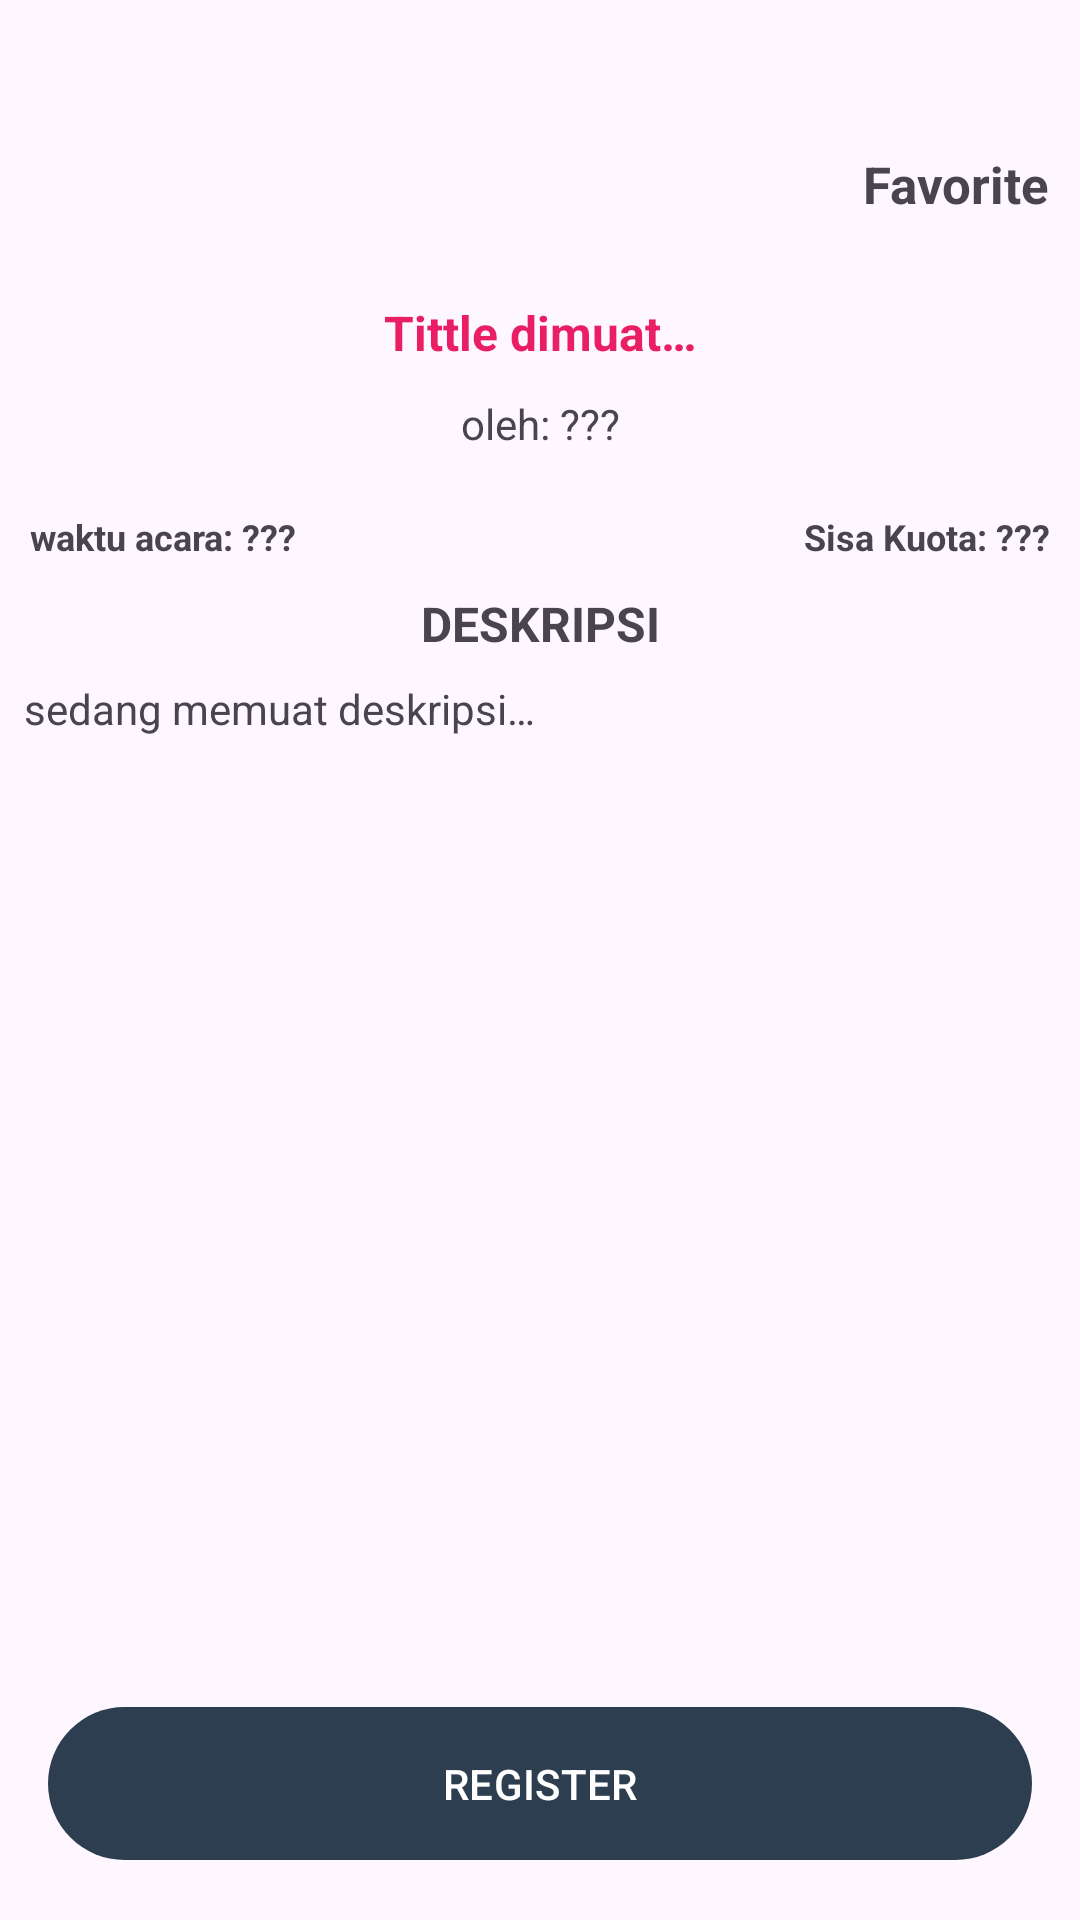

Here is an Android app screen rendered from its layout file. Give the layout XML and the strings, colors and styles it references.
<!-- AndroidManifest.xml: application theme Theme.MyDicodingEventApp -->
<!-- res/layout/activity_detail.xml -->
<?xml version="1.0" encoding="utf-8"?>
<androidx.coordinatorlayout.widget.CoordinatorLayout
    xmlns:android="http://schemas.android.com/apk/res/android"
    xmlns:tools="http://schemas.android.com/tools"
    xmlns:app="http://schemas.android.com/apk/res-auto"
    android:layout_width="match_parent"
    android:layout_height="match_parent">


    <androidx.core.widget.NestedScrollView
        android:id="@+id/nested_scroll_view"
        android:layout_width="match_parent"
        android:layout_height="match_parent"
        app:layout_behavior="@string/appbar_scrolling_view_behavior">

        <LinearLayout
            android:layout_width="match_parent"
            android:layout_height="match_parent"
            android:orientation="vertical">

            <ImageView
                android:id="@+id/headerImage"
                android:layout_width="match_parent"
                android:layout_height="wrap_content"
                android:adjustViewBounds="true"
                android:importantForAccessibility="no"
                android:src="@drawable/baseline_clear_24"
                tools:ignore="ImageContrastCheck" />

            <ImageView
                android:id="@+id/action_favorite"
                android:layout_width="85dp"
                android:layout_height="50dp"
                android:layout_gravity="end"
                android:clickable="true"
                android:contentDescription="@string/bookmark"
                android:focusable="true"
                android:src="@drawable/baseline_favorite_border_24"
                app:tint="@color/light_pink"
                tools:ignore="TouchTargetSizeCheck" />

            <TextView
                android:layout_width="wrap_content"
                android:layout_height="40dp"
                android:layout_gravity="right"
                android:paddingEnd="10dp"
                android:text="@string/Favorite"
                android:textSize="17sp"
                android:textStyle="bold"
                tools:ignore="RtlHardcoded,RtlSymmetry" />

            <TextView
                android:id="@+id/name"
                android:layout_width="match_parent"
                android:layout_height="wrap_content"
                android:layout_marginStart="10dp"
                android:layout_marginTop="10dp"
                android:layout_marginEnd="10dp"
                android:layout_marginBottom="10dp"
                android:gravity="center"
                android:maxLines="2"
                android:text="@string/title"
                android:textColor="#E91E63"
                android:textSize="16sp"
                android:textStyle="bold" />

            <TextView
                android:id="@+id/ownername"
                android:layout_width="match_parent"
                android:layout_height="wrap_content"
                android:gravity="center"
                android:text="@string/ownername" />

            <RelativeLayout
                android:layout_width="match_parent"
                android:layout_height="wrap_content"
                android:paddingTop="10dp">

                <TextView
                    android:id="@+id/sisaKuota"
                    android:layout_width="wrap_content"
                    android:layout_height="wrap_content"
                    android:layout_alignParentEnd="true"
                    android:layout_margin="10dp"
                    android:text="@string/kuota"
                    android:textSize="12sp"
                    android:textStyle="bold"
                    tools:ignore="RelativeOverlap,TextContrastCheck" />

                <TextView
                    android:id="@+id/beginTime"
                    android:layout_width="wrap_content"
                    android:layout_height="wrap_content"

                    android:layout_alignParentStart="true"
                    android:layout_margin="10dp"
                    android:text="@string/beginTime"
                    android:textSize="12sp"
                    android:textStyle="bold" />

            </RelativeLayout>

            <TextView
                android:layout_width="match_parent"
                android:layout_height="wrap_content"
                android:gravity="center"
                android:text="@string/deskripsi"
                android:textSize="16sp"
                android:textStyle="bold" />

            <TextView
                android:id="@+id/description"
                android:layout_width="match_parent"
                android:layout_height="wrap_content"
                android:layout_margin="8dp"
                android:text="@string/contoh_desc"
                android:textStyle="normal"
                tools:ignore="TextContrastCheck" />

        </LinearLayout>

    </androidx.core.widget.NestedScrollView>

    <com.google.android.material.button.MaterialButton
        android:id="@+id/fab_register"
        android:layout_width="match_parent"
        android:layout_height="wrap_content"
        android:layout_margin="16dp"
        android:padding="16dp"
        android:text="@string/register"
        android:textColor="@color/white"
        app:icon="@drawable/baseline_calendar_month_24"
        app:iconGravity="textStart"
        app:iconPadding="8dp"
        app:iconTint="@color/white"
        app:layout_anchor="@id/nested_scroll_view"
        app:layout_anchorGravity="bottom|center"
        tools:ignore="VisualLintButtonSize" />

    <ProgressBar
        android:id="@+id/progressBar"
        style="?android:attr/progressBarStyle"
        android:layout_width="wrap_content"
        android:layout_height="wrap_content"
        android:visibility="gone"
        app:layout_anchor="@+id/nested_scroll_view"
        app:layout_anchorGravity="center"
        tools:visibility="visible" />

</androidx.coordinatorlayout.widget.CoordinatorLayout>
<!-- resources referenced by this layout -->
<resources>
  <color name="light_pink">#ff5483</color>
  <color name="white">#FFFFFFFF</color>
  <string name="Favorite">Favorite</string>
  <string name="beginTime">waktu acara: ???</string>
  <string name="bookmark">bookmark</string>
  <string name="contoh_desc">sedang memuat deskripsi…</string>
  <string name="deskripsi">DESKRIPSI</string>
  <string name="kuota">Sisa Kuota: ???</string>
  <string name="ownername">oleh: ???</string>
  <string name="register">REGISTER</string>
  <string name="title">Tittle dimuat…</string>
  <style name="Theme.MyDicodingEventApp" parent="Theme.Material3.DayNight">
          <item name="colorPrimary">@color/dark_1</item>
          <item name="colorOnPrimary">@color/md_theme_light_onPrimary</item>
          <item name="colorPrimaryContainer">@color/md_theme_dark_onPrimaryContainer</item>
  
          <item name="colorSecondary">@color/white</item>
          <item name="colorOnSecondary">@color/md_theme_light_onSecondary</item>
          <item name="colorSecondaryContainer">#802D3E50</item> //buat status color
          <item name="colorOnSecondaryContainer">@color/md_theme_light_onSecondaryContainer</item>
  
          <item name="colorSurface">#BFEEEEEE</item>
          <item name="colorOnSurface">@color/white</item>
          <item name="toolbarSurfaceStyle">@style/AppTheme.AppBarOverlay</item>
          <item name="bottomNavigationStyle">@style/Widget.App.BottomNavigationView</item>//warna icon navbottom
      </style>
  <color name="dark_1">#2d3e50</color>
  <color name="md_theme_light_onPrimary">#FFFFFF</color>
  <color name="md_theme_dark_onPrimaryContainer">#EADDFF</color>
  <color name="md_theme_light_onSecondary">#FFFFFF</color>
  <color name="md_theme_light_onSecondaryContainer">#1D192B</color>
  <style name="AppTheme.AppBarOverlay" parent="ThemeOverlay.Material3.Dark">
          <item name="android:background">@color/dark_1</item>
      </style>
  <style name="Widget.App.BottomNavigationView" parent="Widget.Material3.BottomNavigationView">
          <item name="itemIconTint">@color/white</item>
      </style>
</resources>
